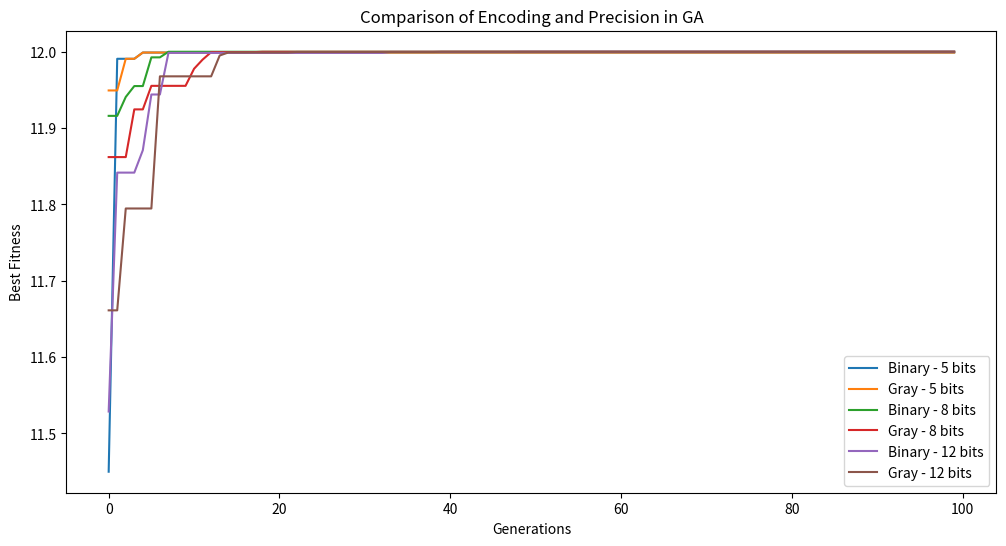
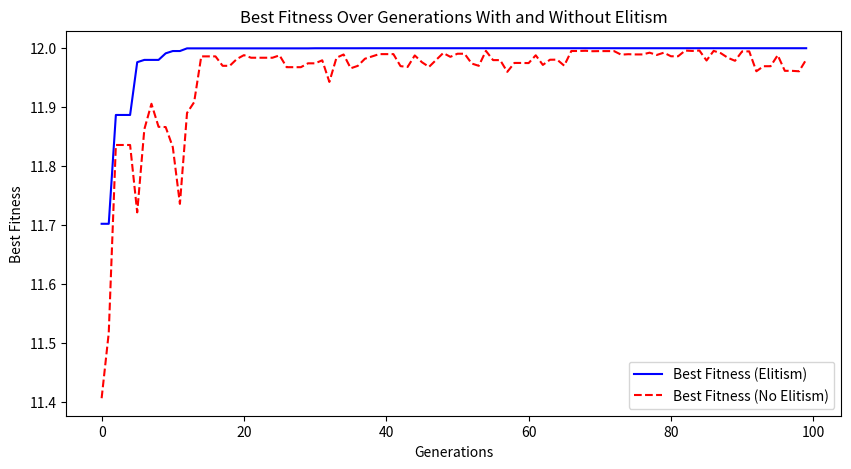

Here is the Python script that generated these plots, in order:
import numpy as np
import random
import matplotlib.pyplot as plt

np.random.seed(2)

def binary_to_real(binary_string, lower_bound, upper_bound, num_bits):
    decimal_value = int(binary_string, 2)
    return lower_bound + (decimal_value / (2 ** num_bits - 1)) * (upper_bound - lower_bound)

def gray_to_binary(gray_string):
    binary = gray_string[0]
    for i in range(1, len(gray_string)):
        binary += str(int(binary[-1]) ^ int(gray_string[i]))
    return binary

def decode_chromosome(chromosome, num_bits, lower_bound, upper_bound, use_gray=False):
    x1_bits = chromosome[:num_bits]
    x2_bits = chromosome[num_bits:]

    if use_gray:
        x1_bits = gray_to_binary(x1_bits)
        x2_bits = gray_to_binary(x2_bits)

    x1 = binary_to_real(x1_bits, lower_bound, upper_bound, num_bits)
    x2 = binary_to_real(x2_bits, lower_bound, upper_bound, num_bits)

    return x1, x2

def fitness_function(x1, x2, constraint=False):
    fitness = 8 - (x1 + 0.0317) ** 2 + x2 ** 2
    if constraint:
        fitness -= abs(x1 + x2 - 1)
    return fitness

class GeneticAlgorithm:
    def __init__(self, population_size, num_bits, generations, crossover_prob, mutation_prob, lower_bound, upper_bound,
                 use_gray=False, constraint=False, elitism=2):
        self.population_size = population_size
        self.num_bits = num_bits
        self.chromosome_length = 2 * num_bits
        self.generations = generations
        self.crossover_prob = crossover_prob
        self.mutation_prob = mutation_prob
        self.lower_bound = lower_bound
        self.upper_bound = upper_bound
        self.use_gray = use_gray
        self.constraint = constraint
        self.elitism = elitism

    def initialize_population(self):
        return ["".join(random.choice("01") for _ in range(self.chromosome_length)) for _ in
                range(self.population_size)]

    def evaluate_fitness(self, chromosome):
        x1, x2 = decode_chromosome(chromosome, self.num_bits, self.lower_bound, self.upper_bound, self.use_gray)
        return fitness_function(x1, x2, self.constraint)

    def select_parents(self, population, fitness_scores):
        probabilities = np.array(fitness_scores) / np.sum(fitness_scores) if np.sum(
            fitness_scores) > 0 else np.zeros_like(fitness_scores)
        return list(np.random.choice(population, size=2, p=probabilities))

    def crossover(self, parent1, parent2):
        if np.random.random() < self.crossover_prob:
            point = np.random.randint(1, self.chromosome_length)
            return parent1[:point] + parent2[point:], parent2[:point] + parent1[point:]
        return parent1, parent2

    def mutate(self, chromosome):
        return "".join(str(1 - int(bit)) if np.random.rand() < self.mutation_prob else bit for bit in chromosome)

    def run(self):
        population = self.initialize_population()
        best_fitness_vector, avg_fitness_vector = [], []

        for _ in range(self.generations):
            fitness_scores = [self.evaluate_fitness(ind) for ind in population]
            best_fitness_vector.append(max(fitness_scores))
            avg_fitness_vector.append(np.mean(fitness_scores))

            sorted_population = [pop for _, pop in sorted(zip(fitness_scores, population), reverse=True)]
            next_population = sorted_population[:self.elitism]

            while len(next_population) < self.population_size:
                p1, p2 = self.select_parents(population, fitness_scores)
                c1, c2 = self.crossover(p1, p2)
                next_population.extend([self.mutate(c1), self.mutate(c2)])

            population = next_population[:self.population_size]

        return best_fitness_vector, avg_fitness_vector, max(best_fitness_vector), np.mean(avg_fitness_vector)

num_bits_options = [5,8,12]
encoding_types = [False, True]

plt.figure(figsize=(12, 6))

for num_bits in num_bits_options:
    for use_gray in encoding_types:
        ga = GeneticAlgorithm(population_size=100, num_bits=num_bits, generations=100,
                              crossover_prob=0.6, mutation_prob=0.01, lower_bound=-2, upper_bound=2,
                              use_gray=use_gray)
        best_fitness, avg_fitness, best_overall, avg_overall = ga.run()

        label = f"{'Gray' if use_gray else 'Binary'} - {num_bits} bits"
        plt.plot(best_fitness, label=label)

        print(f"Encoding: {'Gray' if use_gray else 'Binary'}, Bits: {num_bits}")
        print(f"Best Fitness: {best_overall}")
        print(f"Average Fitness: {avg_overall}\n")

plt.xlabel("Generations")
plt.ylabel("Best Fitness")
plt.title("Comparison of Encoding and Precision in GA")
plt.legend()
plt.show()

ga_elitism = GeneticAlgorithm(population_size=100, num_bits=12, generations=100,
                              crossover_prob=0.6, mutation_prob=0.01, lower_bound=-2, upper_bound=2,
                              use_gray=False, constraint=False, elitism=2)
ga_no_elitism = GeneticAlgorithm(population_size=100, num_bits=12, generations=100,
                                 crossover_prob=0.6, mutation_prob=0.01, lower_bound=-2, upper_bound=2,
                                 use_gray=False, constraint=False, elitism=0)

best_fitness_elitism, avg_fitness_elitism, best_overall_elitism, avg_overall_elitism = ga_elitism.run()
best_fitness_no_elitism, avg_fitness_no_elitism, best_overall_no_elitism, avg_overall_no_elitism = ga_no_elitism.run()

plt.figure(figsize=(10, 5))
plt.plot(best_fitness_elitism, label="Best Fitness (Elitism)", linestyle='-', color='blue')
plt.plot(best_fitness_no_elitism, label="Best Fitness (No Elitism)", linestyle='--', color='red')
plt.xlabel("Generations")
plt.ylabel("Best Fitness")
plt.title("Best Fitness Over Generations With and Without Elitism")
plt.legend()
plt.show()

print("With Elitism - Best Fitness:", best_overall_elitism)
print("With Elitism - Average Fitness:", avg_overall_elitism)
print("Without Elitism - Best Fitness:", best_overall_no_elitism)
print("Without Elitism - Average Fitness:", avg_overall_no_elitism)
